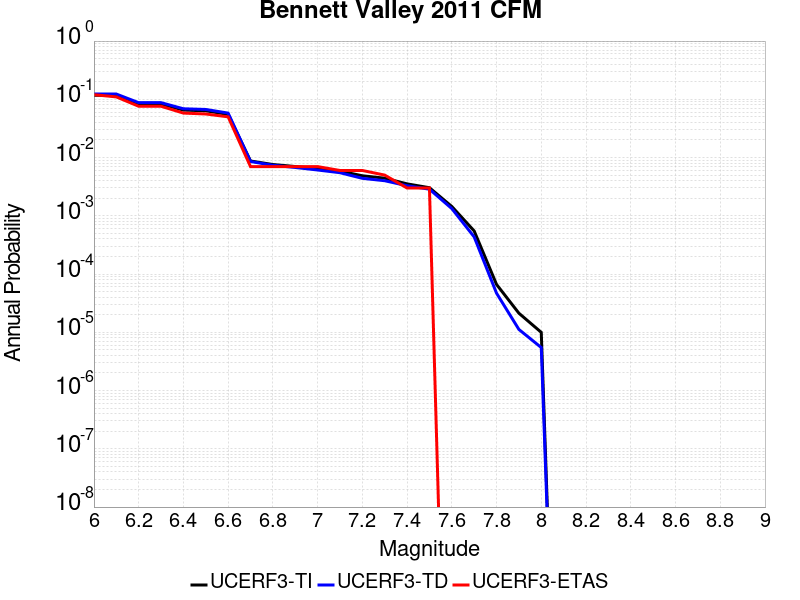

Values plotted in this chart, from the file beside it:
Magnitude, UCERF3-TI Prob, UCERF3-TD Prob, UCERF3-ETAS Prob
6.0, 0.1172, 0.1231, 0.12
6.1, 0.1172, 0.1231, 0.11
6.2, 0.08325, 0.08754, 0.076
6.3, 0.08325, 0.08754, 0.076
6.4, 0.0653, 0.06882, 0.058
6.5, 0.06355, 0.06697, 0.056
6.6, 0.05503, 0.05798, 0.05
6.7, 0.008729, 0.008562, 0.007
6.8, 0.007594, 0.007375, 0.007
6.9, 0.007015, 0.006758, 0.007
7.0, 0.006422, 0.006116, 0.007
7.1, 0.00586, 0.005497, 0.006
7.2, 0.004868, 0.004399, 0.006
7.3, 0.004427, 0.004004, 0.005
7.4, 0.003535, 0.003284, 0.003
7.5, 0.003036, 0.002864, 0.003
7.6, 0.001446, 0.001331, 0.0
7.7, 5.493358E-4, 4.342845E-4, 0.0
7.8, 6.633899E-5, 4.6939687E-5, 0.0
7.9, 2.1267175E-5, 1.120019E-5, 0.0
8.0, 9.979696E-6, 5.4728885E-6, 0.0
